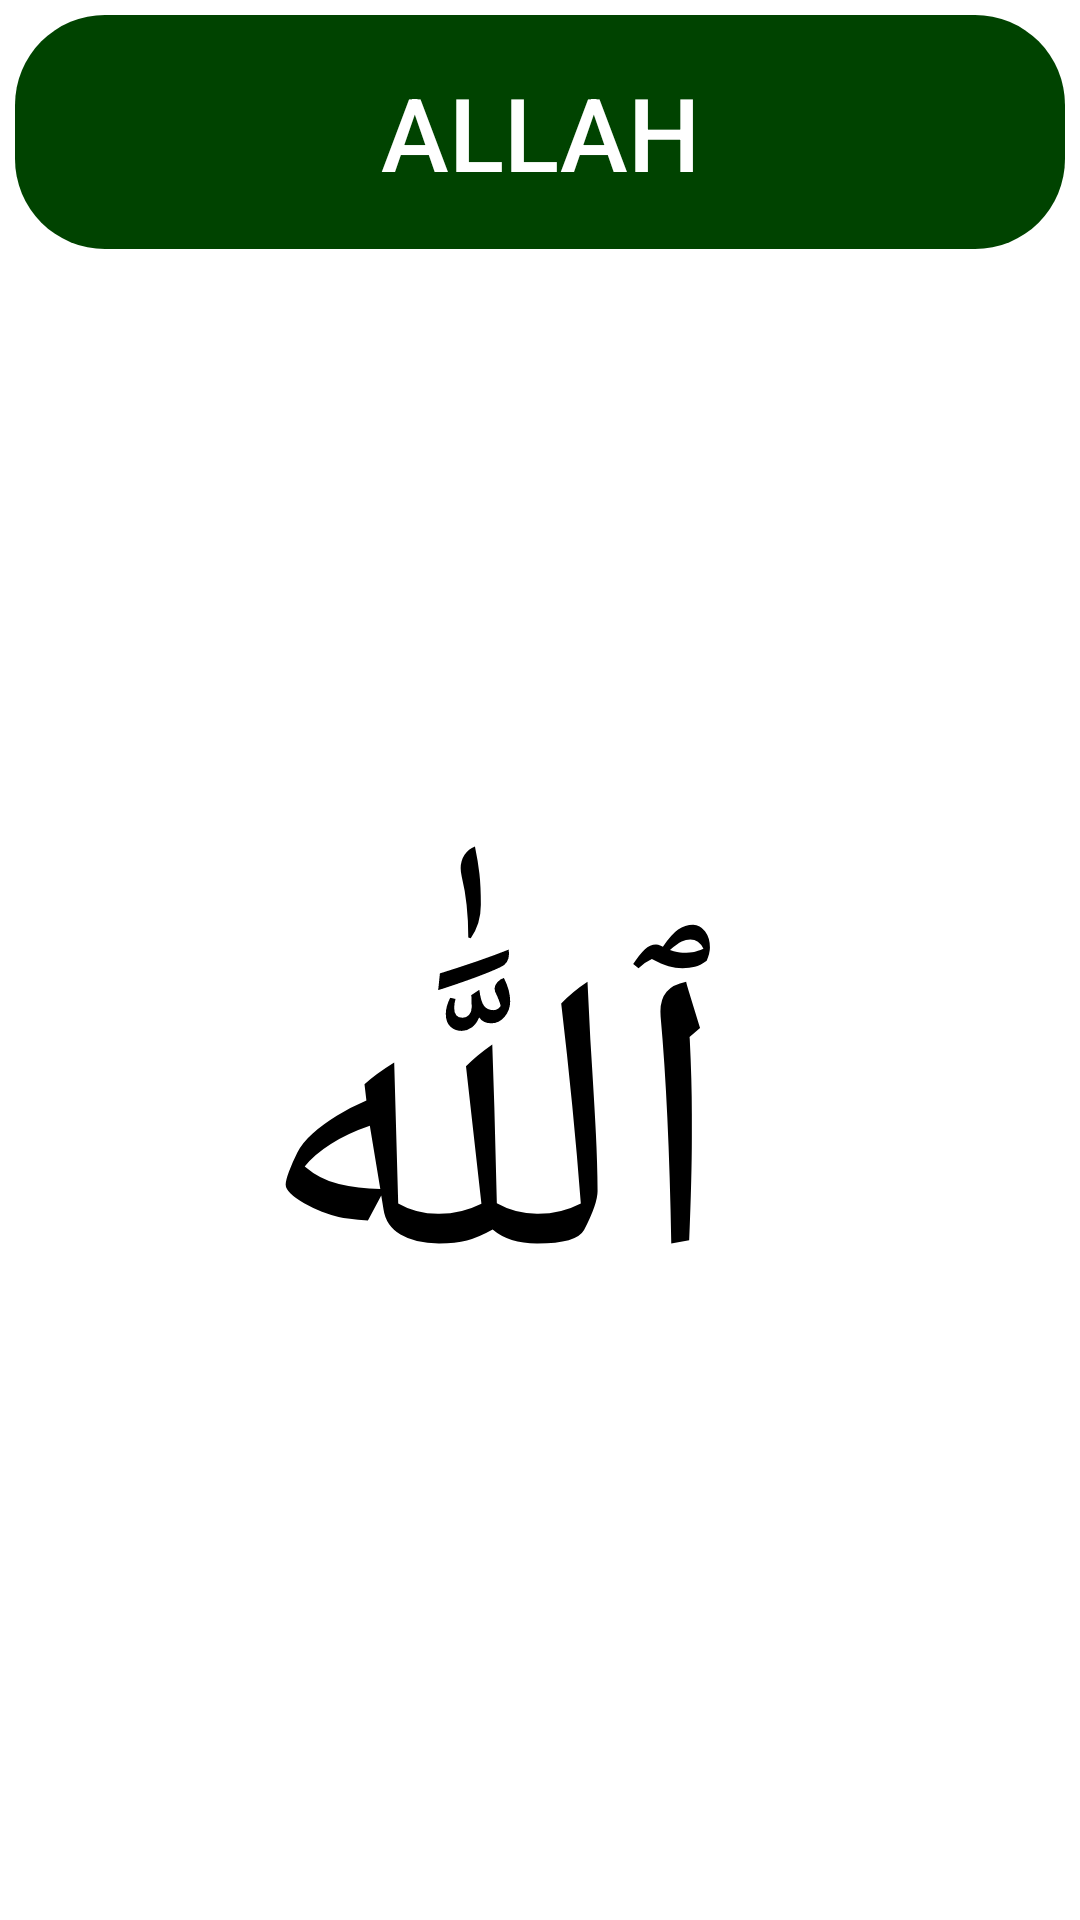

Reconstruct the res/layout file that produces this screen, plus the resources it refers to.
<!-- AndroidManifest.xml: application theme Theme.Calendar -->
<!-- res/layout/fragment_slideshow.xml -->
<?xml version="1.0" encoding="utf-8"?>
<androidx.constraintlayout.widget.ConstraintLayout xmlns:android="http://schemas.android.com/apk/res/android"
    xmlns:app="http://schemas.android.com/apk/res-auto"
    xmlns:tools="http://schemas.android.com/tools"
    android:layout_width="match_parent"
    android:layout_height="match_parent"
    tools:context=".ui.slideshow.SlideshowFragment">

    <LinearLayout
        android:layout_width="match_parent"
        android:layout_height="match_parent"
        android:background="#FFFFFF"
        android:gravity="center_horizontal"
        android:orientation="vertical"
        app:layout_constraintBottom_toBottomOf="parent"
        app:layout_constraintEnd_toEndOf="parent"
        app:layout_constraintHorizontal_bias="0.0"
        app:layout_constraintStart_toStartOf="parent"
        app:layout_constraintTop_toTopOf="parent"
        app:layout_constraintVertical_bias="0.0">

        <TextView
            android:id="@+id/name"
            android:layout_width="match_parent"
            android:layout_height="78dp"
            android:layout_marginLeft="5dp"
            android:layout_marginTop="5dp"
            android:layout_marginRight="5dp"
            android:background="@drawable/roundebutton_back_color"
            android:fontFamily="sans-serif-medium"
            android:gravity="center"
            android:text="ALLAH"
            android:textColor="#FFFFFF"
            android:textSize="34sp" />

        <TextView
            android:id="@+id/arabic_name"
            android:layout_width="match_parent"
            android:layout_height="597dp"
            android:gravity="center"
            android:text=" ٱللَّٰه"
            android:textColor="@color/black"
            android:textSize="130sp" />

        <LinearLayout
            android:layout_width="411dp"
            android:layout_height="95dp"
            android:layout_marginLeft="5dp"
            android:layout_marginTop="10dp"
            android:layout_marginRight="5dp"
            android:background="@drawable/roundebutton_back_color"
            android:baselineAligned="false">

            <ImageView
                android:id="@+id/left_btn"
                android:layout_width="128dp"
                android:layout_height="wrap_content"
                android:layout_marginLeft="5dp"
                android:layout_marginRight="5dp"
                android:src="@drawable/left_arrow" />

            <TextView
                android:id="@+id/name_number"
                android:layout_width="158dp"
                android:layout_height="match_parent"
                android:gravity="center"
                android:text="0/3"
                android:textColor="#FFFFFF"
                android:textSize="34sp" />

            <ImageView
                android:id="@+id/right_btn"
                android:layout_width="83dp"
                android:layout_height="match_parent"
                android:layout_weight="1"
                android:src="@drawable/right_arrow" />
        </LinearLayout>

    </LinearLayout>
</androidx.constraintlayout.widget.ConstraintLayout>
<!-- resources referenced by this layout -->
<resources>
  <color name="black">#FF000000</color>
  <!-- drawable left_arrow: png bitmap (drawable-v24, 14872 bytes) -->
  <!-- drawable roundebutton_back_color (drawable-v24) -->
  <?xml version="1.0" encoding="utf-8"?>
  <shape xmlns:android="http://schemas.android.com/apk/res/android"
      android:shape="rectangle">
      <gradient
          android:startColor="@color/purple_700"
          android:centerColor="@color/purple_500"
          android:endColor="@color/purple_700"
          android:angle="0"></gradient>
      <corners android:bottomRightRadius="30dp"
          android:bottomLeftRadius="30dp"
          android:topRightRadius="30dp"
          android:topLeftRadius="30dp"/>
  
  </shape>
  <style name="Theme.Calendar" parent="Theme.MaterialComponents.DayNight.NoActionBar">
          
          <item name="colorPrimary">@color/purple_500</item>
          <item name="colorPrimaryVariant">@color/purple_700</item>
          <item name="colorOnPrimary">@color/white</item>
          
          <item name="colorSecondary">@color/teal_200</item>
          <item name="colorSecondaryVariant">@color/teal_700</item>
          <item name="colorOnSecondary">@color/black</item>
          
          <item name="android:statusBarColor" tools:targetApi="l">?attr/colorPrimaryVariant</item>
          
      </style>
  <color name="purple_700">#004300</color>
  <color name="purple_500">#004300</color>
  <color name="white">#FAFAFA</color>
  <color name="teal_200">#FF03DAC5</color>
  <color name="teal_700">#FF018786</color>
</resources>
